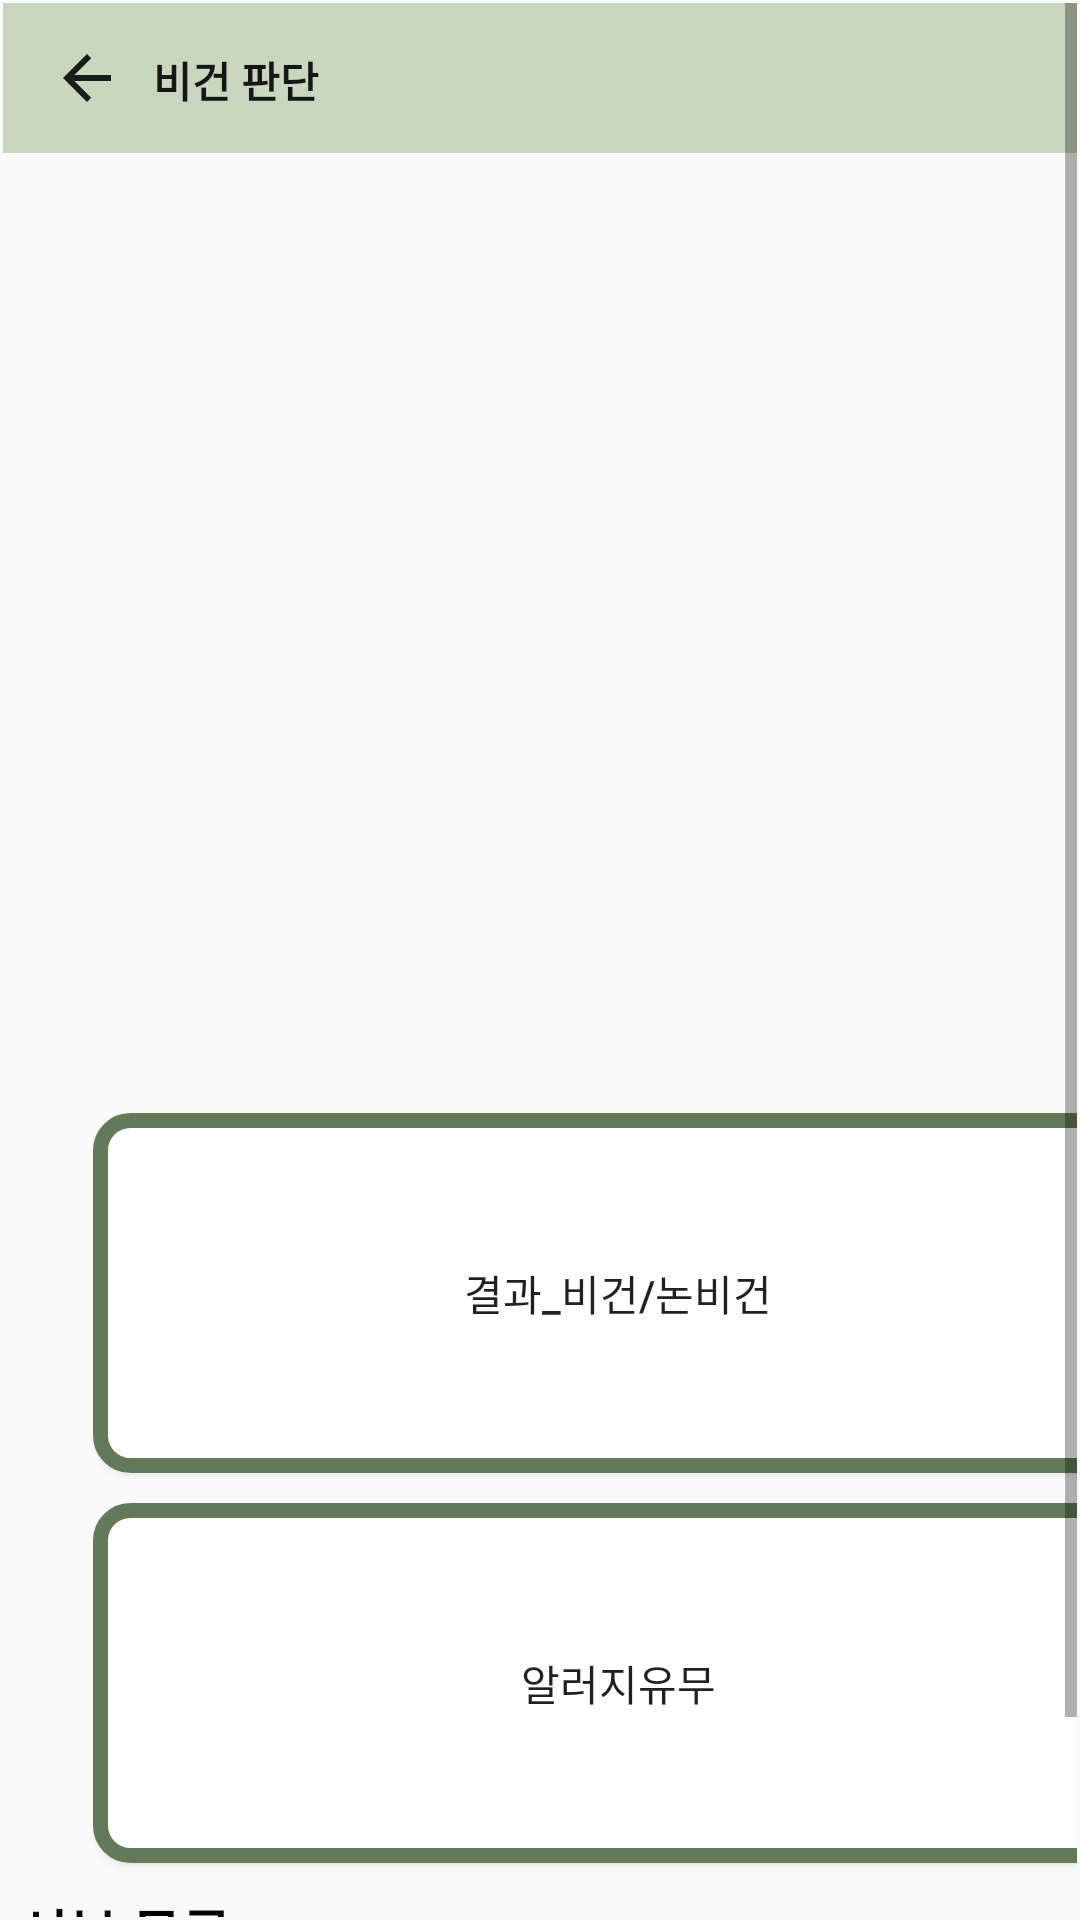

Write the Android layout XML for this screen, with the resource values it uses.
<!-- AndroidManifest.xml: application theme Theme.Vegan -->
<!-- res/layout/result.xml -->
<?xml version="1.0" encoding="utf-8"?>
<androidx.constraintlayout.widget.ConstraintLayout xmlns:android="http://schemas.android.com/apk/res/android"
    xmlns:app="http://schemas.android.com/apk/res-auto"
    xmlns:tools="http://schemas.android.com/tools"
    android:layout_width="match_parent"
    android:layout_height="match_parent">

    <ScrollView
        android:id="@+id/scrollView2"
        android:layout_width="0dp"
        android:layout_height="0dp"
        android:layout_marginStart="1dp"
        android:layout_marginTop="1dp"
        android:layout_marginEnd="1dp"
        android:layout_marginBottom="1dp"
        app:layout_constraintBottom_toBottomOf="parent"
        app:layout_constraintEnd_toEndOf="parent"
        app:layout_constraintStart_toStartOf="parent"
        app:layout_constraintTop_toTopOf="parent">

        <LinearLayout
            android:layout_width="match_parent"
            android:layout_height="wrap_content"
            android:orientation="vertical">

            <androidx.appcompat.widget.Toolbar
                android:id="@+id/toolbar3"
                android:layout_width="match_parent"
                android:layout_height="50dp"
                android:background="@color/bg_green"
                android:minHeight="?attr/actionBarSize"
                app:popupTheme="@style/ThemeOverlay.AppCompat.Light"
                app:navigationIcon="?android:attr/actionModeCloseDrawable" />

            <TextView
                android:id="@+id/title"
                android:layout_width="wrap_content"
                android:layout_height="wrap_content"
                android:layout_marginStart="50dp"
                android:layout_marginTop="-35dp"
                android:layout_marginBottom="6dp"
                android:text="비건 판단"
                android:textColor="#171616"
                android:textStyle="bold"
                app:layout_constraintBottom_toBottomOf="@+id/toolbar2"
                app:layout_constraintStart_toStartOf="parent"
                app:layout_constraintTop_toTopOf="parent" />


            <LinearLayout
                android:layout_width="match_parent"
                android:layout_height="wrap_content">



                <LinearLayout
                    android:layout_width="match_parent"
                    android:layout_height="wrap_content"
                    android:orientation="vertical">

                    <ImageView
                        android:id="@+id/imageView"
                        android:layout_width="307dp"
                        android:layout_height="288dp"
                        android:layout_marginStart="50dp"
                        android:layout_marginTop="20dp"
                        app:srcCompat="@drawable/free_icon_vegetable_5346571" />
                </LinearLayout>
            </LinearLayout>

            <LinearLayout
                android:layout_width="match_parent"
                android:layout_height="wrap_content"
                android:orientation="vertical">

                <Button
                    android:layout_width="350dp"
                    android:layout_height="120dp"
                    android:layout_marginStart="30dp"
                    android:layout_marginTop="20dp"
                    android:layout_marginEnd="228dp"
                    android:background="@drawable/btn_radius_big"
                    android:text="결과_비건/논비건" />

                <Button
                    android:layout_width="350dp"
                    android:layout_height="120dp"
                    android:layout_marginTop="10dp"
                    android:layout_marginStart="30dp"
                    android:layout_marginEnd="228dp"
                    android:text="알러지유무"
                    android:background="@drawable/btn_radius_big"/>
                <TextView
                    android:layout_width="wrap_content"
                    android:layout_height="wrap_content"
                    android:layout_marginTop="10dp"
                    android:text="성분 목록"
                    android:textColor="@color/black"
                    android:textStyle="bold"
                    android:textSize="18dp"
                    android:layout_marginStart="5dp"/>

                <ListView
                    android:layout_width="wrap_content"
                    android:layout_height="wrap_content">

                </ListView>
                <Button
                    android:id="@+id/btn_recom"
                    android:layout_width="match_parent"
                    android:layout_height="wrap_content"
                    android:text="추천 제품 보기"
                    android:textStyle="bold"
                    android:textSize="18dp"
                    android:background="@color/bg_green"/>


            </LinearLayout>
            
            
        </LinearLayout>

        
    </ScrollView>
</androidx.constraintlayout.widget.ConstraintLayout>
<!-- resources referenced by this layout -->
<resources>
  <color name="bg_green">#8A9EBD8E</color>
  <color name="black">#FF000000</color>
  <!-- drawable btn_radius_big (drawable) -->
  <?xml version="1.0" encoding="utf-8"?>
  <shape xmlns:android="http://schemas.android.com/apk/res/android"
      android:padding="20dp"
      android:shape="rectangle" >
      <solid android:color="#FFFFFF" />
      <stroke
          android:width="5dp"
          android:color="#637958"/>
      <corners
          android:bottomLeftRadius="10dp"
          android:bottomRightRadius="10dp"
          android:topLeftRadius="10dp"
          android:topRightRadius="10dp" />
  
  </shape>
  <style name="Theme.Vegan" parent="Base.Theme.Vegan" />
  <style name="Base.Theme.Vegan" parent="Theme.AppCompat.Light">
          <item name="windowNoTitle">true</item>
          
          
      </style>
</resources>
